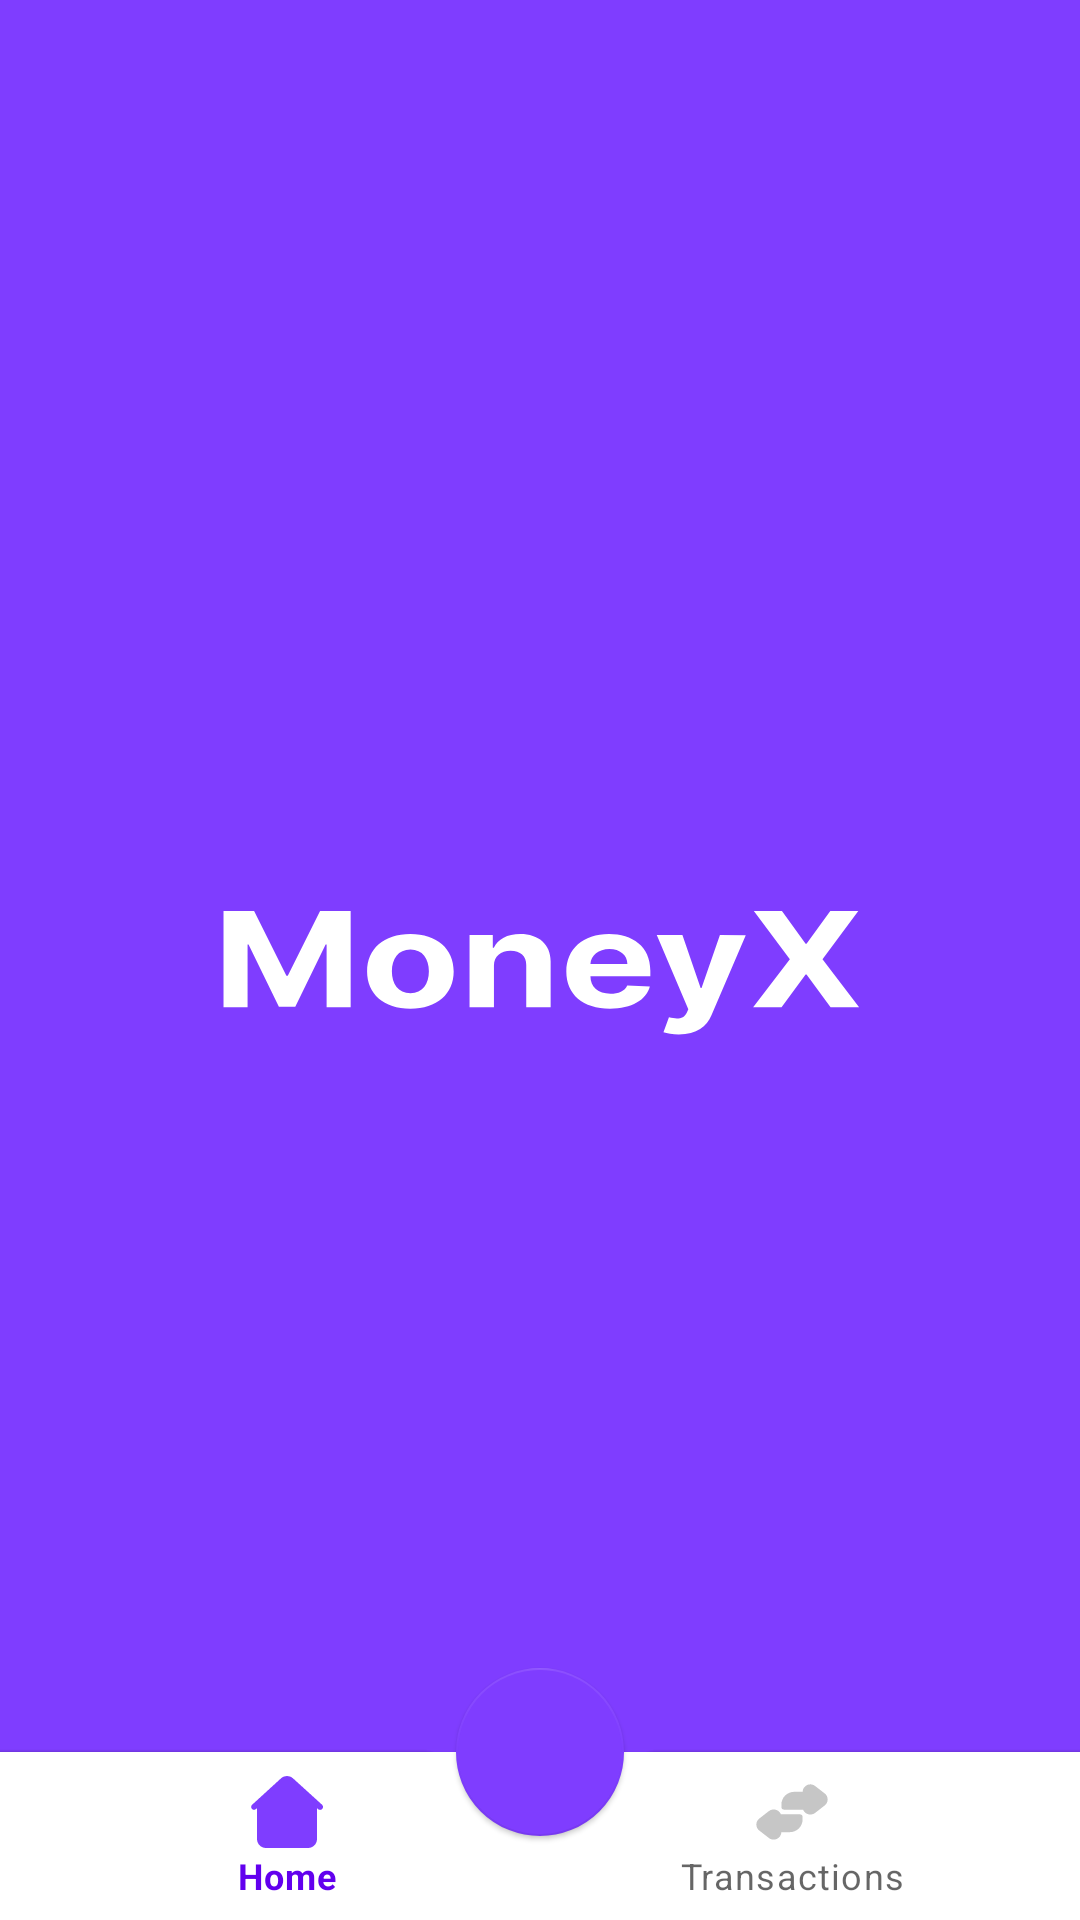

Layout XML and referenced resources for this Android screen:
<!-- AndroidManifest.xml: application theme SplashScreenTheme -->
<!-- res/layout/fragment_main.xml -->
<?xml version="1.0" encoding="utf-8"?>
<androidx.drawerlayout.widget.DrawerLayout xmlns:android="http://schemas.android.com/apk/res/android"
    android:layout_width="match_parent"
    android:layout_height="match_parent"
    android:id="@+id/drawer"
    xmlns:app="http://schemas.android.com/apk/res-auto"
    xmlns:tools="http://schemas.android.com/tools">
    <androidx.coordinatorlayout.widget.CoordinatorLayout
        android:layout_width="match_parent"
        android:layout_height="match_parent">

        <androidx.viewpager2.widget.ViewPager2
            android:id="@+id/vpMain"
            android:layout_width="match_parent"
            android:layout_height="match_parent"
            android:layout_marginBottom="?actionBarSize"
            android:layout_gravity="top"/>

        <com.google.android.material.floatingactionbutton.FloatingActionButton
            android:id="@+id/fabAdd"
            android:layout_width="wrap_content"
            android:layout_height="wrap_content"
            app:layout_anchor="@id/bottomAppBar"
            app:backgroundTint="@color/colorPrimary"
            app:elevation="1dp"
            android:src="@drawable/ic_add"/>

        <androidx.constraintlayout.widget.ConstraintLayout
            android:layout_width="match_parent"
            android:layout_height="match_parent">

            <com.google.android.material.floatingactionbutton.FloatingActionButton
                android:id="@+id/fabIncome"
                android:layout_width="wrap_content"
                android:layout_height="wrap_content"
                android:layout_marginEnd="15dp"
                android:layout_marginBottom="90dp"
                android:visibility="invisible"
                android:src="@drawable/ic_income"
                app:maxImageSize="32dp"
                app:backgroundTint="@color/incomeGreen"
                app:layout_constraintBottom_toBottomOf="parent"
                app:layout_constraintEnd_toStartOf="@id/fabExpenses"
                app:layout_constraintHorizontal_chainStyle="packed"
                app:layout_constraintStart_toStartOf="parent"
                tools:visibility="visible" />

            <com.google.android.material.floatingactionbutton.FloatingActionButton
                android:id="@+id/fabExpenses"
                android:layout_width="wrap_content"
                android:layout_height="wrap_content"
                android:visibility="invisible"
                tools:visibility="visible"
                android:layout_marginStart="15dp"
                android:src="@drawable/ic_expense"
                app:maxImageSize="32dp"
                app:backgroundTint="@color/expenseRed"
                app:layout_constraintStart_toEndOf="@id/fabIncome"
                app:layout_constraintEnd_toEndOf="parent"
                app:layout_constraintBottom_toBottomOf="@id/fabIncome"/>
        </androidx.constraintlayout.widget.ConstraintLayout>

        <com.google.android.material.bottomappbar.BottomAppBar
            android:id="@+id/bottomAppBar"
            android:layout_width="match_parent"
            android:layout_height="wrap_content"
            android:layout_gravity="bottom"
            app:contentInsetEnd="0dp"
            app:contentInsetStart="0dp"
            app:elevation="2dp"
            app:fabAlignmentMode="center"
            app:fabAnimationMode="scale"
            app:fabCradleMargin="4dp"
            app:fabCradleRoundedCornerRadius="8dp">
            <com.google.android.material.bottomnavigation.BottomNavigationView
                android:id="@+id/bottomNavigationView"
                android:layout_width="match_parent"
                android:layout_height="match_parent"
                app:elevation="2dp"
                app:itemIconSize="24dp"
                app:backgroundTint="#fff"
                app:itemIconTint="@color/bottom_selector"
                app:menu="@menu/bottom_nav"/>

        </com.google.android.material.bottomappbar.BottomAppBar>

    </androidx.coordinatorlayout.widget.CoordinatorLayout>
    <com.google.android.material.navigation.NavigationView
        android:id="@+id/drawerView"
        android:layout_width="wrap_content"
        android:layout_height="match_parent"
        android:layout_gravity="start"
        app:menu="@menu/menu_sidebar"
        app:headerLayout="@layout/drawer_header"/>

</androidx.drawerlayout.widget.DrawerLayout>
<!-- res/layout/drawer_header.xml (included above) -->
<?xml version="1.0" encoding="utf-8"?>
<androidx.constraintlayout.widget.ConstraintLayout xmlns:android="http://schemas.android.com/apk/res/android"
    android:layout_width="match_parent"
    android:layout_height="150dp"
    xmlns:app="http://schemas.android.com/apk/res-auto"
    android:background="@color/colorPrimary">

    <de.hdodenhof.circleimageview.CircleImageView
        android:id="@+id/circleImageView"
        android:layout_width="70dp"
        android:layout_height="70dp"
        android:layout_marginStart="20dp"
        android:layout_marginBottom="20dp"
        android:src="@drawable/avatar"
        app:layout_constraintBottom_toBottomOf="parent"
        app:layout_constraintStart_toStartOf="parent" />

    <TextView
        android:id="@+id/tvUsername"
        android:layout_width="0dp"
        android:layout_height="wrap_content"
        android:text="Username"
        android:textColor="@color/white"
        android:textSize="18sp"
        android:textStyle="bold"
        android:layout_marginHorizontal="20dp"
        app:layout_constraintVertical_bias="0.7"
        app:layout_constraintBottom_toBottomOf="@+id/circleImageView"
        app:layout_constraintEnd_toEndOf="parent"
        app:layout_constraintStart_toEndOf="@+id/circleImageView"
        app:layout_constraintTop_toTopOf="@+id/circleImageView" />

</androidx.constraintlayout.widget.ConstraintLayout>
<!-- resources referenced by this layout -->
<resources>
  <color name="colorPrimary">#7F3DFF</color>
  <color name="expenseRed">#FD3C4A</color>
  <color name="incomeGreen">#00A86B</color>
  <color name="white">#FFFFFFFF</color>
  <!-- drawable ic_expense: vector/xml drawable (drawable, 2192 chars, omitted) -->
  <!-- drawable ic_income (drawable) -->
  <vector xmlns:android="http://schemas.android.com/apk/res/android"
      android:width="32dp"
      android:height="32dp"
      android:viewportWidth="32"
      android:viewportHeight="32">
    <path
        android:pathData="M23,14H9C7.6739,14 6.4022,14.5268 5.4645,15.4645C4.5268,16.4021 4,17.6739 4,19V25C4,26.3261 4.5268,27.5979 5.4645,28.5355C6.4022,29.4732 7.6739,30 9,30H23C24.3261,30 25.5979,29.4732 26.5355,28.5355C27.4732,27.5979 28,26.3261 28,25V19C28,17.6739 27.4732,16.4021 26.5355,15.4645C25.5979,14.5268 24.3261,14 23,14ZM16,26C15.2089,26 14.4355,25.7654 13.7777,25.3259C13.1199,24.8864 12.6072,24.2616 12.3045,23.5307C12.0017,22.7998 11.9225,21.9956 12.0769,21.2196C12.2312,20.4437 12.6122,19.731 13.1716,19.1716C13.731,18.6122 14.4437,18.2312 15.2196,18.0769C15.9956,17.9225 16.7998,18.0017 17.5307,18.3045C18.2616,18.6072 18.8864,19.1199 19.3259,19.7777C19.7654,20.4355 20,21.2089 20,22C20,23.0609 19.5786,24.0783 18.8284,24.8284C18.0783,25.5786 17.0609,26 16,26Z"
        android:fillColor="#00A86B"/>
    <path
        android:pathData="M16,24C17.1046,24 18,23.1046 18,22C18,20.8954 17.1046,20 16,20C14.8954,20 14,20.8954 14,22C14,23.1046 14.8954,24 16,24Z"
        android:fillColor="#00A86B"/>
    <path
        android:pathData="M16,2C15.7348,2 15.4805,2.1054 15.2929,2.2929C15.1054,2.4804 15,2.7348 15,3V8.59L12.46,6.05C12.2687,5.8862 12.0227,5.8006 11.771,5.8103C11.5193,5.82 11.2806,5.9243 11.1025,6.1024C10.9244,6.2805 10.82,6.5193 10.8103,6.7709C10.8006,7.0226 10.8862,7.2687 11.05,7.46L15.29,11.71C15.3822,11.8 15.4908,11.8713 15.61,11.92C15.7334,11.9723 15.866,11.9992 16,11.9992C16.134,11.9992 16.2666,11.9723 16.39,11.92C16.5092,11.8713 16.6179,11.8 16.71,11.71L21,7.46C21.1639,7.2687 21.2495,7.0226 21.2397,6.7709C21.23,6.5193 21.1257,6.2805 20.9476,6.1024C20.7695,5.9243 20.5308,5.82 20.2791,5.8103C20.0274,5.8006 19.7813,5.8862 19.59,6.05L17,8.59V3C17,2.7348 16.8947,2.4804 16.7071,2.2929C16.5196,2.1054 16.2652,2 16,2Z"
        android:fillColor="#00A86B"/>
  </vector>
  <style name="SplashScreenTheme" parent="Theme.MaterialComponents.DayNight.NoActionBar">
          <item name="android:windowBackground">@drawable/ic_launch_screen</item>
          <item name="android:windowContentTransitions">true</item>
      </style>
  <!-- drawable ic_launch_screen: vector/xml drawable (drawable, 2264 chars, omitted) -->
</resources>
